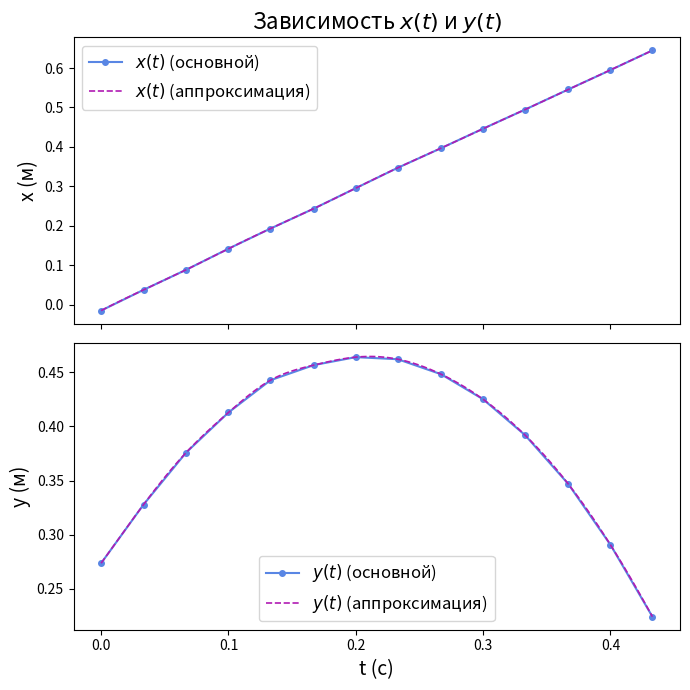

This chart was generated by the following Python code:
import scipy
import numpy as np
import matplotlib.pyplot as plt
from scipy.interpolate import interp1d

t = [0, 0.0333, 0.0667, 0.100, 0.133, 0.167, 0.200, 0.233, 0.267, 0.300, 0.333, 0.367, 0.400, 0.433] #секунды

x = [-0.015432300, 0.037146270, 0.087998310, 0.141616300, 0.192701800, 0.243317800, 0.295282500, 0.346972300, 0.396763800, 0.446280500, 0.494727700, 0.545906700, 0.594835800, 0.644999100] #метры

y = [0.2737373, 0.3277853, 0.3757058, 0.4127315, 0.4424951, 0.4564396, 0.4637793, 0.4618590, 0.4480238, 0.4249286, 0.3918248, 0.3466686, 0.2907664, 0.2244010] #метры

teta = [44.592170, 39.115080, 32.533370, 23.256540, 11.721840, 2.992863, -8.825016, -20.398980, -29.841600, -38.150920, -45.270650, -50.976770, -55.299930,
-59.453300] #угол в обычных градусах

g = 9.81

#plt.plot(t, y)
#plt.show()
t_fine = np.linspace(np.array(t).min(), np.array(t).max(), 500)  # новые точки времени для гладкости
x_interp = interp1d(t, x, kind='cubic')(t_fine)  # аппроксимация x(t)
y_interp = interp1d(t, y, kind='cubic')(t_fine)  # аппроксимация y(t)
fig, axs = plt.subplots(2, 1, figsize=(7, 7), sharex=True)

axs[0].plot(t, x, 'o-', label="$x(t)$ (основной)", color="#5986e4", lw=1.5, markersize=4)
axs[0].plot(t_fine, x_interp, label="$x(t)$ (аппроксимация)", color="#b01bb3", lw=1.2, linestyle="--")
axs[0].set_ylabel("x (м)", fontsize=14)
axs[0].set_title("Зависимость $x(t)$ и $y(t)$", fontsize=16)
axs[0].legend(fontsize=12)

axs[1].plot(t, y, 'o-', label="$y(t)$ (основной)", color="#5986e4", lw=1.5, markersize=4)
axs[1].plot(t_fine, y_interp, label="$y(t)$ (аппроксимация)", color="#b01bb3", lw=1.2, linestyle="--")
axs[1].set_ylabel("y (м)", fontsize=14)
axs[1].set_xlabel("t (с)", fontsize=14)
axs[1].legend(fontsize=12)

plt.tight_layout()
#plt.show()


t_up_theory = t_fine[list(y_interp).index(y_interp.max())]
for i in range(50, len(y_interp)):
    if y_interp[i] < y_interp[0]:
        t_down_theory = t_fine[i]
        x_down_theory = x_interp[i]-x_interp[1]
        break



vx_exp_0=(x[2]-x[1])/(t[2]-t[1])
vy_exp_0=(y[2]-y[1])/(t[2]-t[1])
vx_exp_1=(x[0]-x[1])/(t[0]-t[1])
vy_exp_1=(y[0]-y[1])/(t[0]-t[1])
vx_exp_2=(x[2]-x[0])/(t[2]-t[0])
vy_exp_2=(y[2]-y[0])/(t[2]-t[0])

v_0 = np.sqrt(vx_exp_0**2+vy_exp_0**2)
v_1 = np.sqrt(vx_exp_1**2+vy_exp_1**2)
v_2 = np.sqrt(vx_exp_2**2+vy_exp_2**2)


t_up_0 = v_0*np.sin(teta[1])/g
t_up_1 = v_1*np.sin(teta[1])/g
t_up_2 = v_2*np.sin(teta[1])/g


t_down_0 = t_up_0*2
t_down_1 = t_up_1*2
t_down_2 = t_up_2*2

x_0 = vx_exp_0*t_down_0
x_1 = vx_exp_1*t_down_1
x_2 = vx_exp_2*t_down_2

print(t_up_theory, t_up_0, (1-t_up_theory/t_up_0)*100)
print(t_down_theory,t_down_0, (1-t_down_theory/t_down_0)*100)
print(x_down_theory,x_0, (1-x_down_theory/x_0)*100)


print(t_up_theory, t_up_1, (1-t_up_theory/t_up_1)*100)
print(t_down_theory,t_down_1, (1-t_down_theory/t_down_1)*100)
print(x_down_theory,x_1, (1-x_down_theory/x_1)*100)

print(t_up_theory, t_up_2, (1-t_up_theory/t_up_2)*100)
print(t_down_theory,t_down_2, (1-t_down_theory/t_down_2)*100)
print(x_down_theory,x_2, (1-x_down_theory/x_2)*100)


